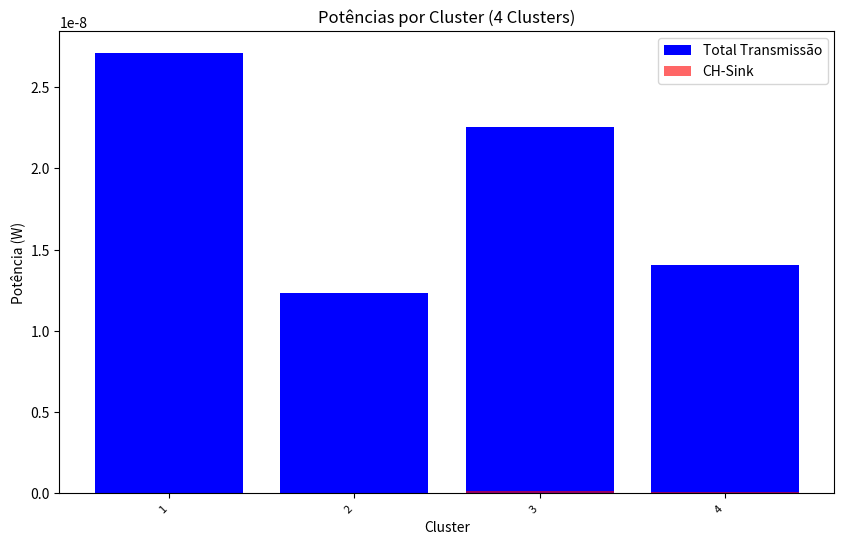
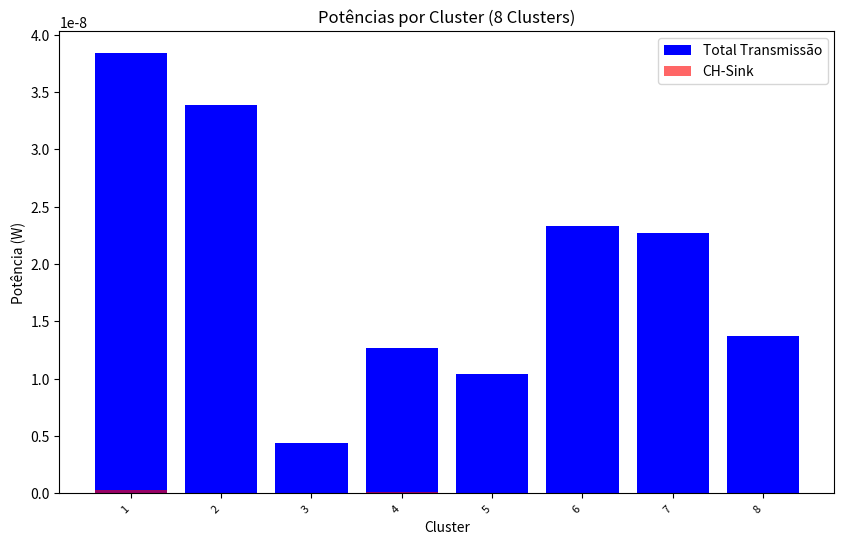
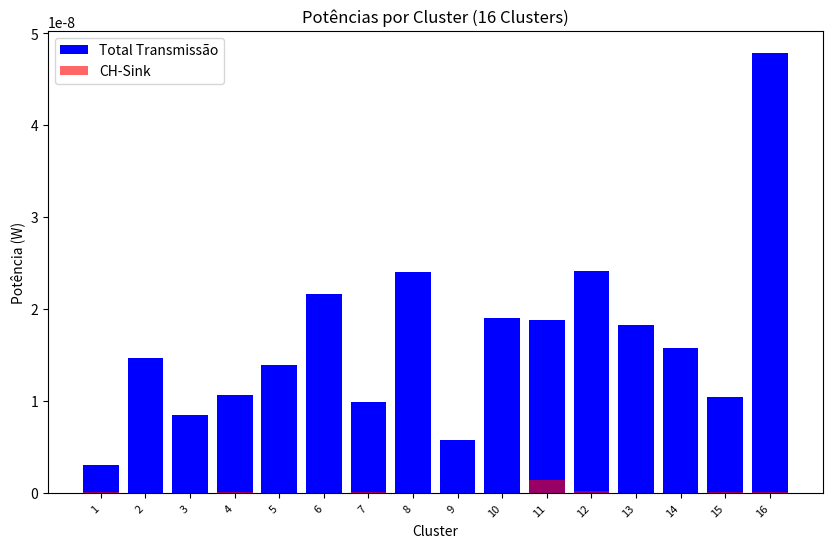
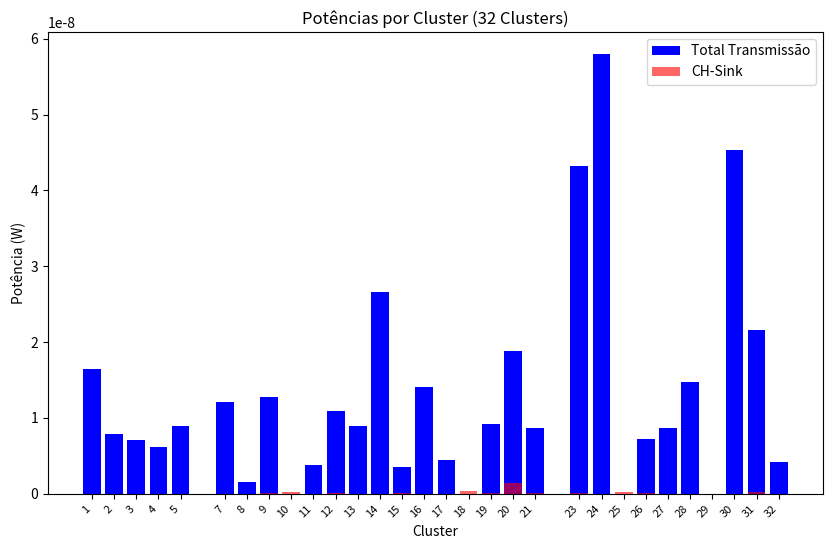
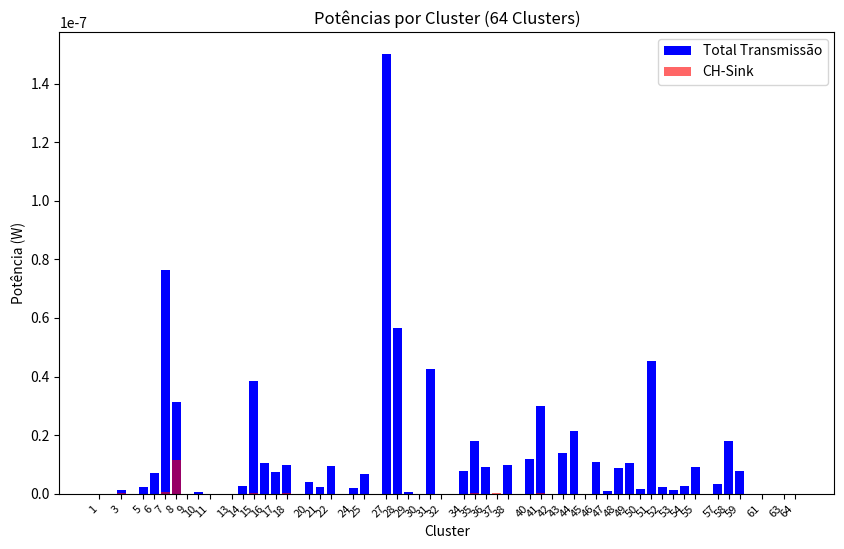
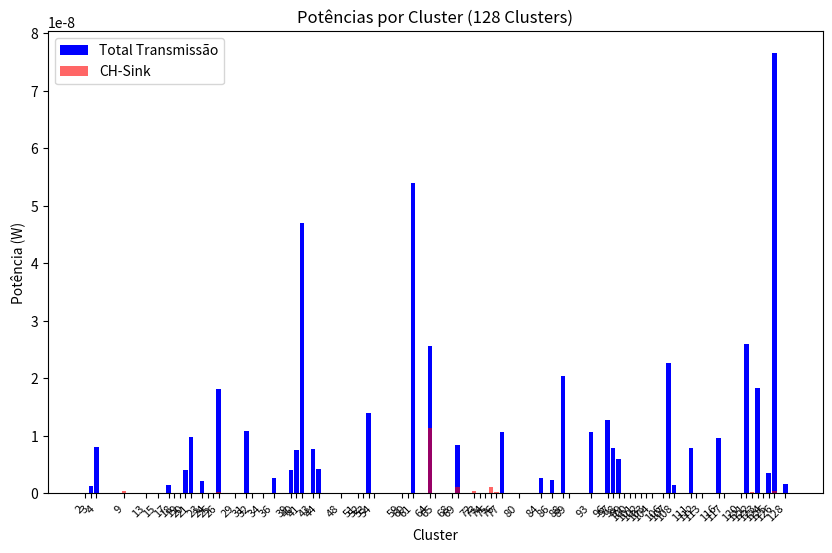
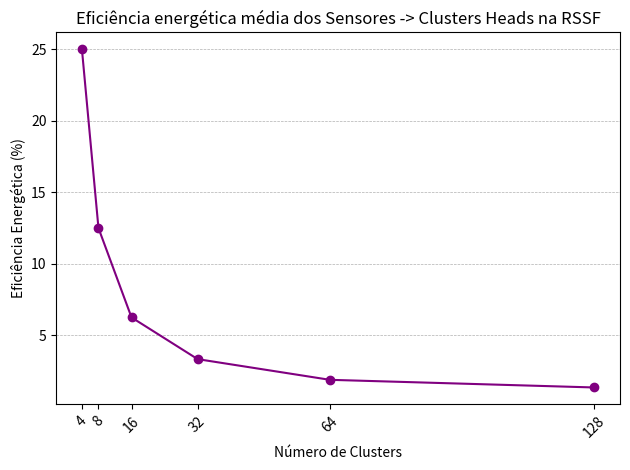
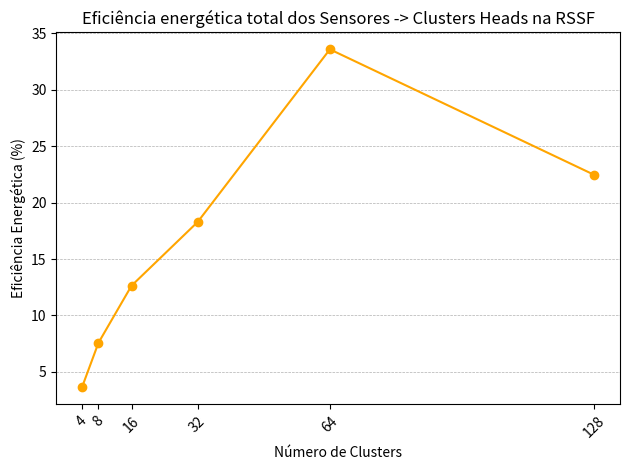
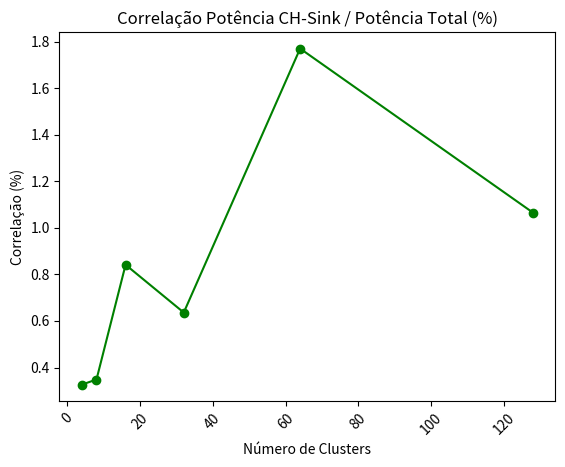
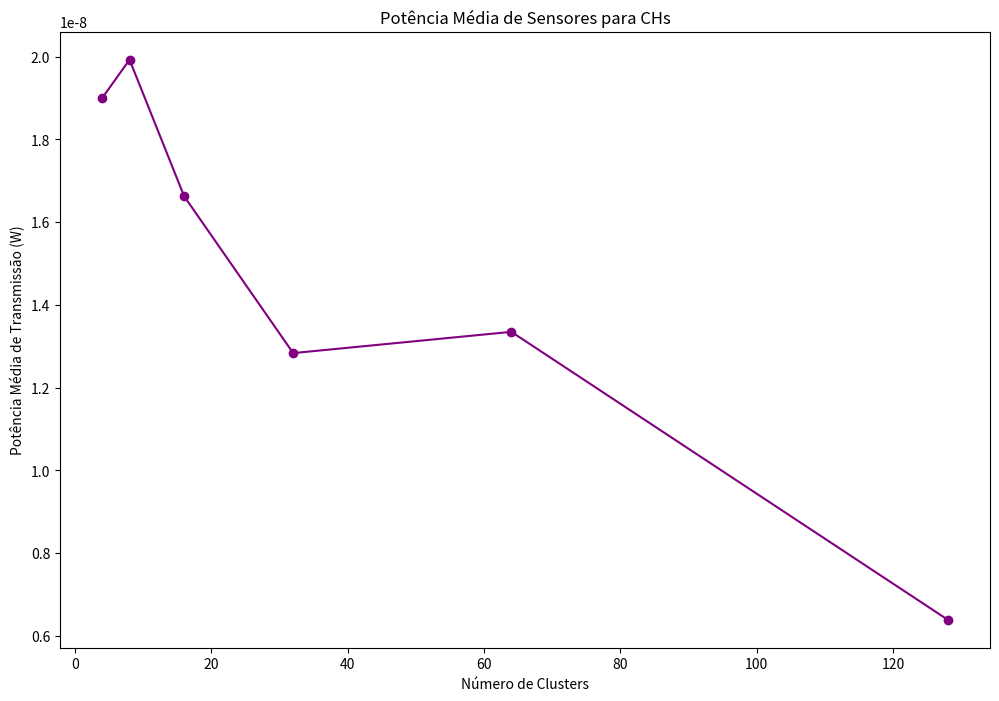
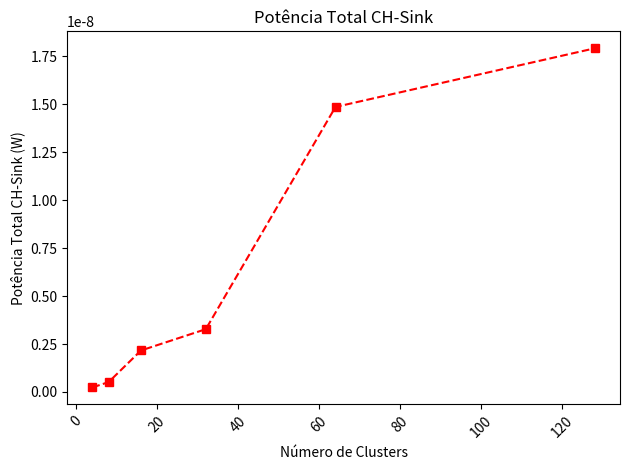
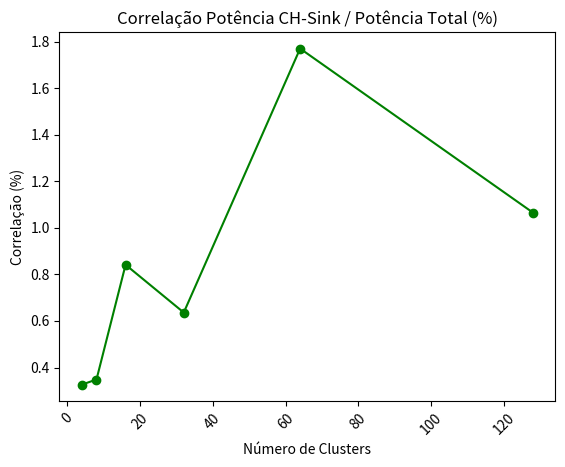
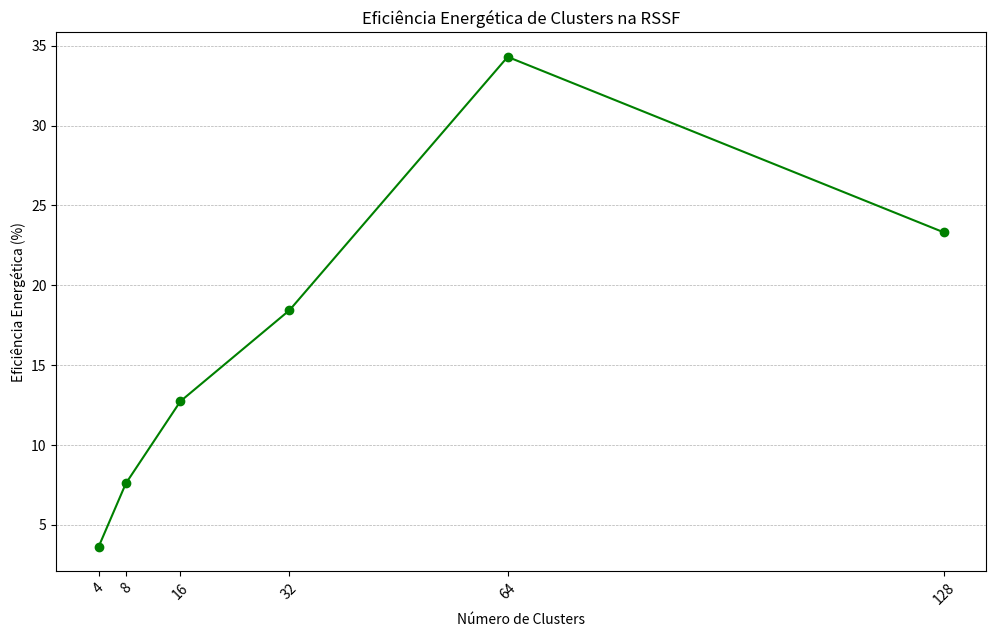

Generate these figures, in order, with matplotlib:
#!/usr/bin/env python
# coding: utf-8
"""
Programa: eficiencia_energetica_IoT_128_clusters_V35.py
Simulação de uma Rede de Sensores Inteligentes em clusters, baseada no método K-Means e na Lei de Friis, com controle de eficiência energética.
[redacted]
[redacted]
[redacted]
https://www2.unesp.br/
https://www.sorocaba.unesp.br/#!/pos-graduacao/--engenharia-eletrica-local/
date: 25/10/2024"""
import random
import math
import numpy as np
import matplotlib.pyplot as plt
import pandas as pd
import os
from datetime import datetime

# Definir caminho para salvar os gráficos
save_path = r'C:\Users\<user>\Documents\Mestrado_OFICIAL\DEFESA MESTRADO\comparaclusters\V31'
if not os.path.exists(save_path):
    os.makedirs(save_path)

# Definir uma seed para reprodutibilidade
SEED = 42
random.seed(SEED)
np.random.seed(SEED)

# Funções auxiliares e de cálculo
def minkowski_distance(point, center, lamb):
    return sum(abs(point[k] - center[k]) ** lamb for k in range(len(point))) ** (1 / lamb)

def generate_points(tot_sensors, limit):
    return [(random.uniform(0, limit), random.uniform(0, limit)) for _ in range(tot_sensors)]

def calculate_distance(x1, x2, y1, y2):
    return ((x1 - x2) ** 2 + (y1 - y2) ** 2) ** 0.5

def friis_transmission_power(pt, gt, gr, lambda_, d):
    return pt * (gt * gr * (lambda_ / (4 * math.pi * d)) ** 2) if d > 0 else float('inf')

def find_cluster_head(cluster, centroid):
    return min(cluster, key=lambda point: calculate_distance(point[0], centroid[0], point[1], centroid[1]))

def simulate_clusters(num_clusters, points, sink_position, lambda_, gt, gr, pt_transceiver):
    centroids = [(random.uniform(0, 100), random.uniform(0, 100)) for _ in range(num_clusters)]
    clusters = [[] for _ in range(num_clusters)]

    while True:
        clusters = [[] for _ in range(num_clusters)]
        for x, y in points:
            distances = [minkowski_distance((x, y), centroid, 1) for centroid in centroids]
            cluster_idx = distances.index(min(distances))
            clusters[cluster_idx].append((x, y))

        new_centroids = []
        for i, cluster in enumerate(clusters):
            if cluster:
                mean_x = sum(x for x, y in cluster) / len(cluster)
                mean_y = sum(y for x, y in cluster) / len(cluster)
                new_centroids.append((mean_x, mean_y))
            else:
                new_centroids.append(centroids[i])

        if all(math.isclose(new_centroids[i][0], centroids[i][0], abs_tol=1e-3) and
               math.isclose(new_centroids[i][1], centroids[i][1], abs_tol=1e-3) for i in range(num_clusters)):
            break
        centroids = new_centroids

    cluster_powers = []
    for i, cluster in enumerate(clusters):
        if cluster:
            centroid = centroids[i]
            cluster_head = find_cluster_head(cluster, centroid)
            total_transmission_power = sum(
                friis_transmission_power(pt_transceiver, gt, gr, lambda_, calculate_distance(sensor[0], cluster_head[0], sensor[1], cluster_head[1]))
                for sensor in cluster if calculate_distance(sensor[0], cluster_head[0], sensor[1], cluster_head[1]) > 0)
            d_to_sink = calculate_distance(cluster_head[0], sink_position[0], cluster_head[1], sink_position[1])
            ch_to_sink_power = friis_transmission_power(pt_transceiver, gt, gr, lambda_, d_to_sink)
            cluster_powers.append({
                'cluster_index': i + 1,
                'cluster_head': cluster_head,
                'total_transmission_power': total_transmission_power,
                'ch_to_sink_power': ch_to_sink_power,
                'distance_to_sink': d_to_sink,
                'total_sensors': len(cluster)
            })

    return cluster_powers

# Código principal para gerar gráficos e resultados
def main():
    FREQ = 2.4 * 10**9
    Pt_transceiver = 0.001
    LAMBDA = 299792458 / FREQ
    GT = 1.0
    GR = 1.0
    sink_position = (100, 50)
    totSensors = 128
    points = generate_points(totSensors, 100)
    cluster_sizes = [4, 8, 16, 32, 64, 128]

    all_cluster_data = {}
    total_rssf_power = 0  # Variável para acumular a potência total da RSSF

    for num_clusters in cluster_sizes:
        cluster_data = simulate_clusters(num_clusters, points, sink_position, LAMBDA, GT, GR, Pt_transceiver)
        all_cluster_data[num_clusters] = {'data': cluster_data}

        # Calcular a potência total da RSSF somando as potências de transmissão de sensores e CH-Sink
        total_rssf_power += sum(item['total_transmission_power'] + item['ch_to_sink_power'] for item in cluster_data)

    df_all_data = pd.concat(
        [pd.DataFrame(all_cluster_data[nc]['data']).assign(Clusters=nc) for nc in cluster_sizes],
        ignore_index=True
    )

    # Gráficos de Potências por Cluster
    for num_clusters in cluster_sizes:
        subset = df_all_data[df_all_data['Clusters'] == num_clusters]
        fig, ax = plt.subplots(figsize=(10, 6))
        indices = subset['cluster_index'].astype(int)
        ax.bar(indices, subset['total_transmission_power'], label="Total Transmissão", color='blue')
        ax.bar(indices, subset['ch_to_sink_power'], label="CH-Sink", color='red', alpha=0.6)
        ax.set_title(f"Potências por Cluster ({num_clusters} Clusters)")
        ax.set_xlabel("Cluster")
        ax.set_ylabel("Potência (W)")
        ax.legend()
        ax.set_xticks(indices)
        plt.xticks(rotation=45, ha='right', fontsize=8)
        plt.savefig(os.path.join(save_path, f"Potencias_{num_clusters}Clusters.png"), bbox_inches='tight')
        plt.show()

    # Gráfico: Eficiência Energética Média dos Sensores -> Clusters Heads
    fig, ax = plt.subplots()
    avg_efficiency = (df_all_data.groupby('Clusters')['total_transmission_power'].mean() / df_all_data.groupby('Clusters')['total_transmission_power'].sum()) * 100
    ax.plot(avg_efficiency.index, avg_efficiency.values, marker='o', linestyle='-', color='purple')
    ax.set_title("Eficiência energética média dos Sensores -> Clusters Heads na RSSF")
    ax.set_xlabel("Número de Clusters")
    ax.set_ylabel("Eficiência Energética (%)")
    plt.xticks(avg_efficiency.index, avg_efficiency.index, rotation=45)
    plt.grid(axis='y', linestyle='--', linewidth=0.5)
    plt.tight_layout()
    plt.savefig(os.path.join(save_path, "Eficiencia_Energetica_Media_Sensores.png"), bbox_inches='tight')
    plt.show()

    # Gráfico: Eficiência energética total dos Sensores -> Clusters Heads
    fig, ax = plt.subplots()
    total_sensor_to_ch_efficiency = (df_all_data.groupby('Clusters')['total_transmission_power'].sum() / total_rssf_power) * 100
    ax.plot(total_sensor_to_ch_efficiency.index, total_sensor_to_ch_efficiency.values, marker='o', linestyle='-', color='orange')
    ax.set_title("Eficiência energética total dos Sensores -> Clusters Heads na RSSF")
    ax.set_xlabel("Número de Clusters")
    ax.set_ylabel("Eficiência Energética (%)")
    plt.xticks(total_sensor_to_ch_efficiency.index, total_sensor_to_ch_efficiency.index, rotation=45)
    plt.grid(axis='y', linestyle='--', linewidth=0.5)
    plt.tight_layout()
    plt.savefig(os.path.join(save_path, "Eficiencia_Energetica_Sensores_Clusters_Heads.png"), bbox_inches='tight')
    plt.show()

     # Gráfico: Correlação Potência CH-Sink / Potência Total (%)
    df_all_data['Relacao_CH_Sink_Potencia_Total'] = (df_all_data['ch_to_sink_power'] / df_all_data['total_transmission_power']) * 100
    df_all_data.replace([np.inf, -np.inf], np.nan, inplace=True)
    df_all_data['Relacao_CH_Sink_Potencia_Total'] = df_all_data['Relacao_CH_Sink_Potencia_Total'].fillna(0)
    fig, ax = plt.subplots()
    correlation = df_all_data.groupby('Clusters')['Relacao_CH_Sink_Potencia_Total'].mean()
    ax.plot(correlation.index, correlation.values, marker='o', linestyle='-', color='green')
    ax.set_title("Correlação Potência CH-Sink / Potência Total (%)")
    ax.set_xlabel("Número de Clusters")
    ax.set_ylabel("Correlação (%)")
    plt.xticks(rotation=45)
    plt.savefig(os.path.join(save_path, "Relacao_Potencia_CH_Sink_Total.png"))
    plt.show()

    

    # Gráfico: Potência média de Sensores para CHs
    fig, ax = plt.subplots(figsize=(12, 8))
    avg_power_per_sensor = df_all_data.groupby('Clusters')['total_transmission_power'].mean()
    ax.plot(avg_power_per_sensor.index, avg_power_per_sensor.values, marker='o', linestyle='-', color='purple')
    ax.set_title("Potência Média de Sensores para CHs")
    ax.set_xlabel("Número de Clusters")
    ax.set_ylabel("Potência Média de Transmissão (W)")
    plt.savefig(os.path.join(save_path, "Potencia_Media_Sensores_CH.png"), bbox_inches='tight')
    plt.show()

    # Gráfico: Potência Total CH-Sink
    fig, ax = plt.subplots()
    ch_sink_power_total = df_all_data.groupby('Clusters')['ch_to_sink_power'].sum()
    ax.plot(ch_sink_power_total.index, ch_sink_power_total.values, marker='s', linestyle='--', color='red')
    ax.set_title("Potência Total CH-Sink")
    ax.set_xlabel("Número de Clusters")
    ax.set_ylabel("Potência Total CH-Sink (W)")
    plt.xticks(rotation=45)
    plt.tight_layout()
    plt.savefig(os.path.join(save_path, "Potencia_Total_CH_Sink.png"))
    plt.show()

   # Gráfico: Correlação Potência CH-Sink / Potência Total (%)
    df_all_data['Relacao_CH_Sink_Potencia_Total'] = (df_all_data['ch_to_sink_power'] / df_all_data['total_transmission_power']) * 100
    df_all_data.replace([np.inf, -np.inf], np.nan, inplace=True)
    df_all_data['Relacao_CH_Sink_Potencia_Total'] = df_all_data['Relacao_CH_Sink_Potencia_Total'].fillna(0)
    fig, ax = plt.subplots()
    correlation = df_all_data.groupby('Clusters')['Relacao_CH_Sink_Potencia_Total'].mean()
    ax.plot(correlation.index, correlation.values, marker='o', linestyle='-', color='green')
    ax.set_title("Correlação Potência CH-Sink / Potência Total (%)")
    ax.set_xlabel("Número de Clusters")
    ax.set_ylabel("Correlação (%)")
    plt.xticks(rotation=45)
    plt.savefig(os.path.join(save_path, "Relacao_Potencia_CH_Sink_Total.png"))
    plt.show()
    
 # Gráfico: Eficiência Energética de Clusters na RSSF
    comparative_results = []
    for num_clusters, cluster_data in all_cluster_data.items():
        data = cluster_data['data']
        pot_sensores_e_ch = sum(item['total_transmission_power'] + item['ch_to_sink_power'] for item in data)
        eficiencia_comparativa = (pot_sensores_e_ch / total_rssf_power) * 100
        comparative_results.append((num_clusters, eficiencia_comparativa))

    df_comparativa = pd.DataFrame(comparative_results, columns=['Número de Clusters', 'Eficiência Energética (%)'])

    fig, ax = plt.subplots(figsize=(12, 7))
    ax.plot(df_comparativa['Número de Clusters'], df_comparativa['Eficiência Energética (%)'], marker='o', linestyle='-', color='green')
    ax.set_title("Eficiência Energética de Clusters na RSSF")
    ax.set_xlabel("Número de Clusters")
    ax.set_ylabel("Eficiência Energética (%)")
    plt.xticks(df_comparativa['Número de Clusters'], rotation=45)
    plt.grid(axis='y', linestyle='--', linewidth=0.5)
    plt.savefig(os.path.join(save_path, "Eficiencia_Energetica_Clusters.png"), bbox_inches='tight')
    plt.show()

    print("Finalizado:", datetime.now().strftime("%d/%m/%Y %H:%M:%S"))

if __name__ == "__main__":
    main()
